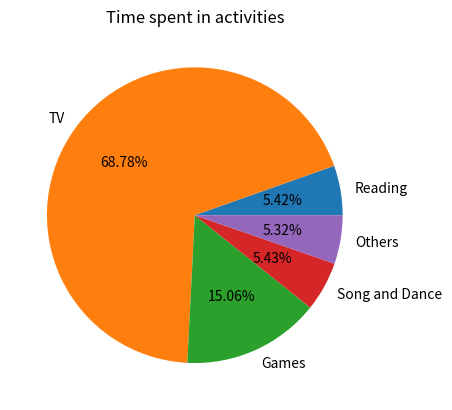

Reproduce this figure in Python.
import matplotlib.pyplot as plt

activities = ['Reading','TV','Games','Song and Dance', 'Others']
time = [5.56,70.56,15.45,5.567,5.4567]

# Create pie chart

plt.pie(time, labels = activities, autopct = '%.2f%%')
plt.title('Time spent in activities')

plt.show()
